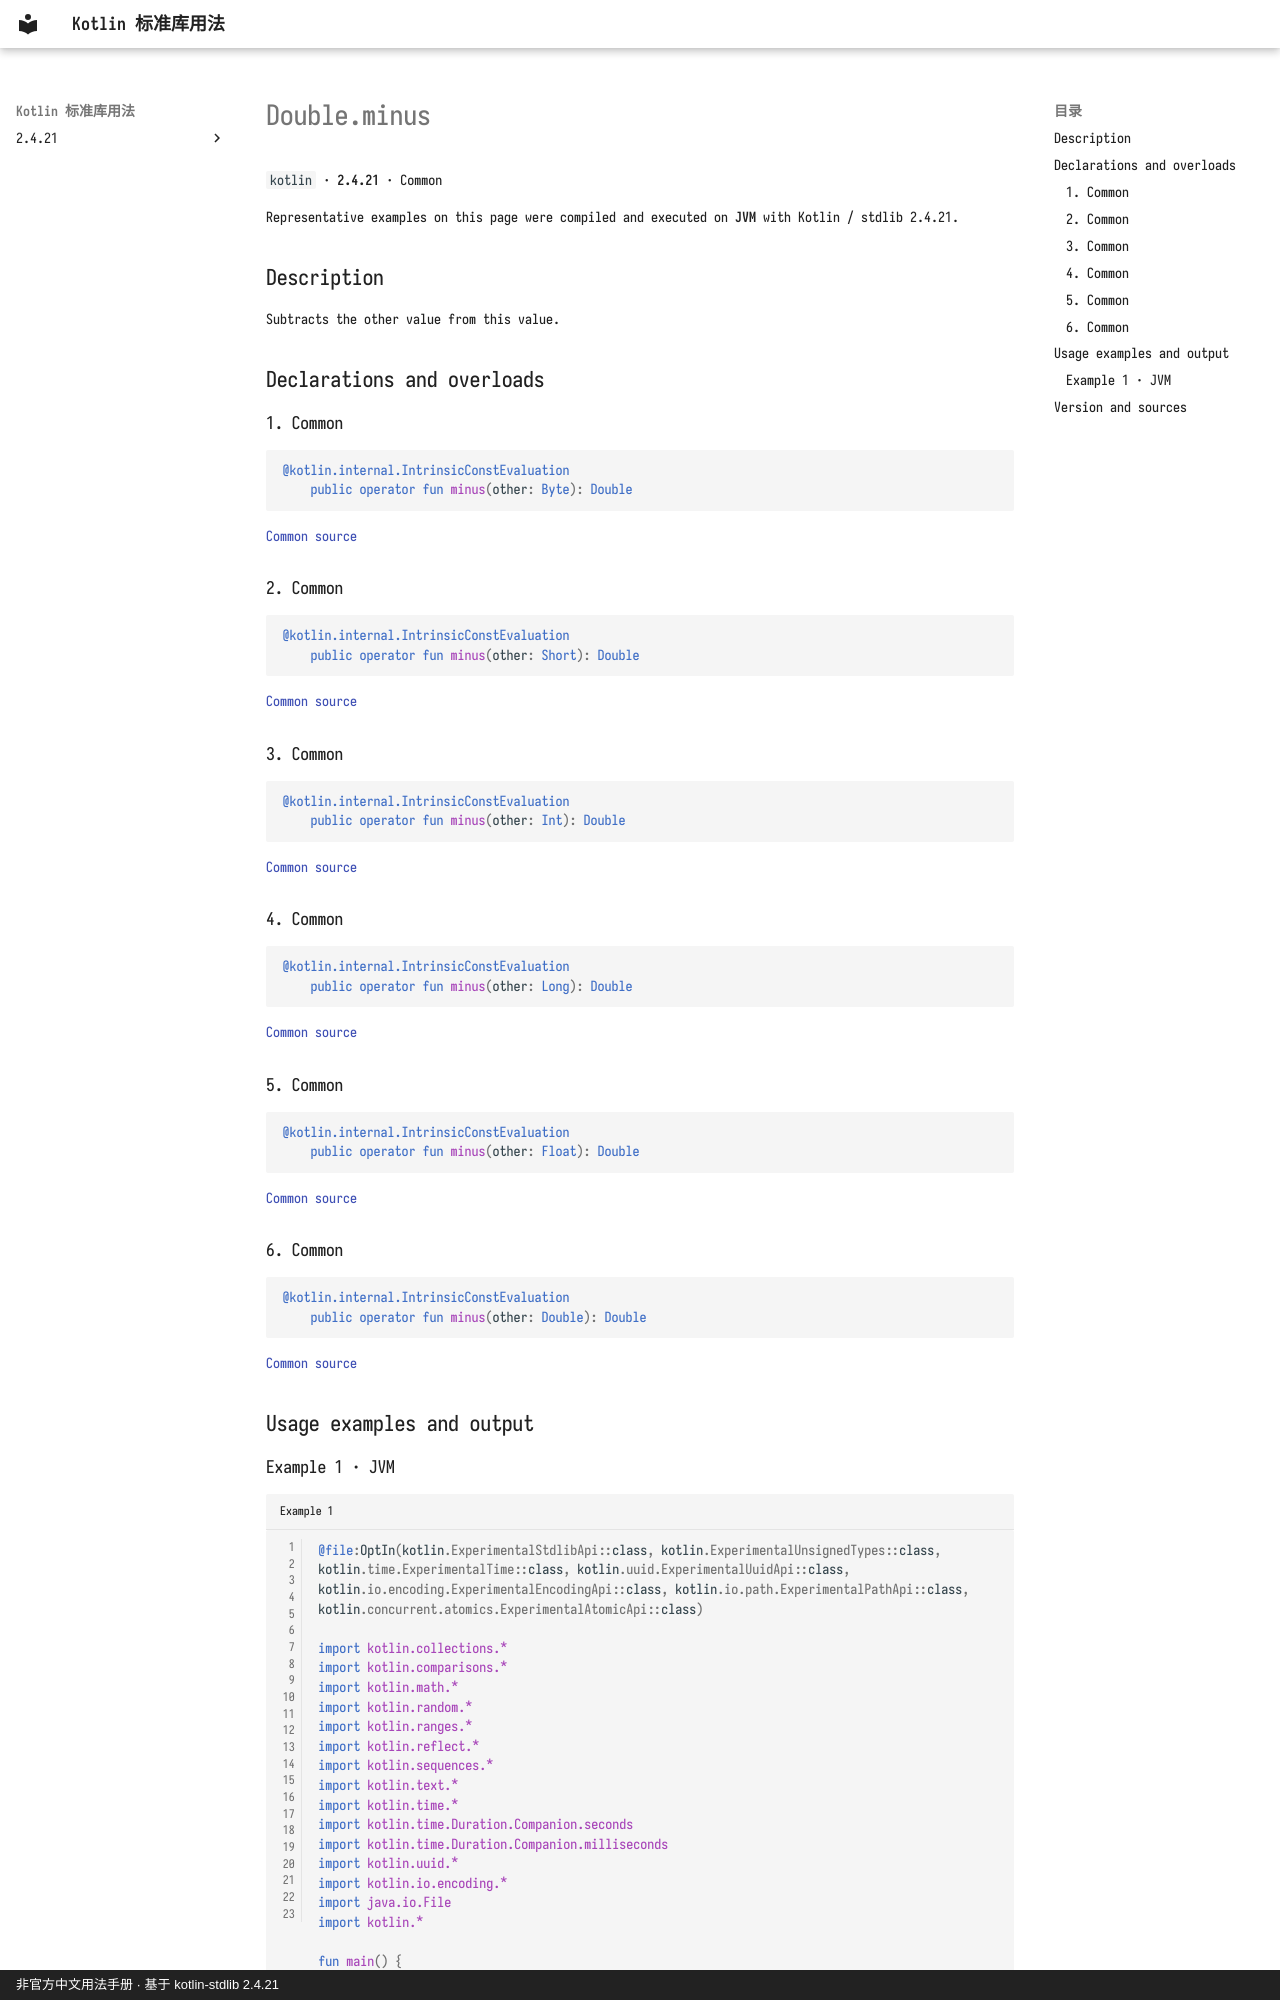

repository: oooooooko/kotlin-stdlib-docs · page: en/api/kotlin/double-minus--b380790e/index.html · generator: mkdocs · copyright: 非官方中文用法手册 · 基于 kotlin-stdlib 2.4.21

# Double.minus

`kotlin` · **2.4.21** · Common

Representative examples on this page were compiled and executed on **JVM** with Kotlin / stdlib 2.4.21.

## Description

Subtracts the other value from this value.

## Declarations and overloads

### 1. Common

```kotlin
@kotlin.internal.IntrinsicConstEvaluation
    public operator fun minus(other: Byte): Double
```

[Common source](https://github.com/JetBrains/kotlin/blob/v2.4.21/libraries/stdlib/src/kotlin/Primitives.kt#L2027)

### 2. Common

```kotlin
@kotlin.internal.IntrinsicConstEvaluation
    public operator fun minus(other: Short): Double
```

[Common source](https://github.com/JetBrains/kotlin/blob/v2.4.21/libraries/stdlib/src/kotlin/Primitives.kt#L2031)

### 3. Common

```kotlin
@kotlin.internal.IntrinsicConstEvaluation
    public operator fun minus(other: Int): Double
```

[Common source](https://github.com/JetBrains/kotlin/blob/v2.4.21/libraries/stdlib/src/kotlin/Primitives.kt#L2035)

### 4. Common

```kotlin
@kotlin.internal.IntrinsicConstEvaluation
    public operator fun minus(other: Long): Double
```

[Common source](https://github.com/JetBrains/kotlin/blob/v2.4.21/libraries/stdlib/src/kotlin/Primitives.kt#L2039)

### 5. Common

```kotlin
@kotlin.internal.IntrinsicConstEvaluation
    public operator fun minus(other: Float): Double
```

[Common source](https://github.com/JetBrains/kotlin/blob/v2.4.21/libraries/stdlib/src/kotlin/Primitives.kt#L2043)

### 6. Common

```kotlin
@kotlin.internal.IntrinsicConstEvaluation
    public operator fun minus(other: Double): Double
```

[Common source](https://github.com/JetBrains/kotlin/blob/v2.4.21/libraries/stdlib/src/kotlin/Primitives.kt#L2047)

## Usage examples and output
